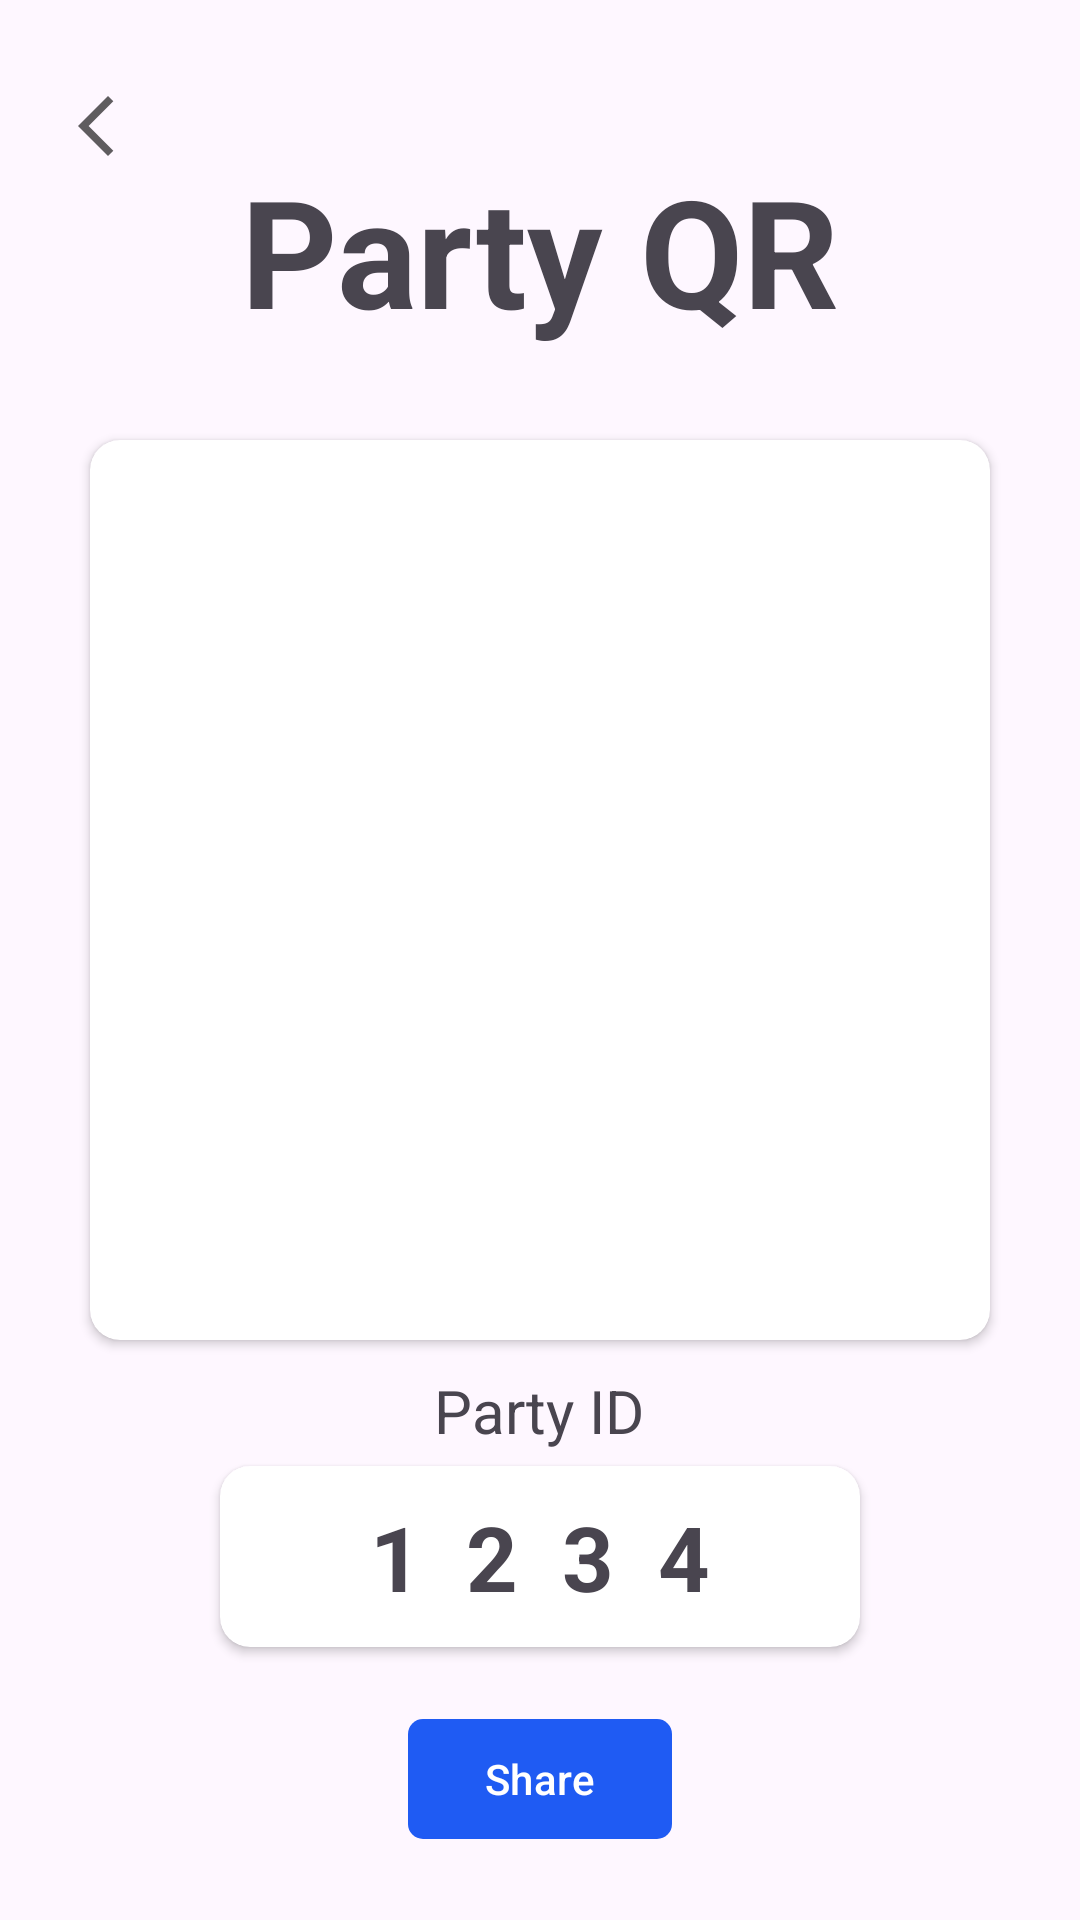

The Android layout XML behind this screen, and the referenced resources:
<!-- AndroidManifest.xml: application theme AppTheme -->
<!-- res/layout/activity_create_party.xml -->
<?xml version="1.0" encoding="utf-8"?>
<RelativeLayout xmlns:android="http://schemas.android.com/apk/res/android"
    xmlns:app="http://schemas.android.com/apk/res-auto"
    xmlns:tools="http://schemas.android.com/tools"
    android:layout_width="match_parent"
    android:layout_height="match_parent"
    tools:context=".CreatePartyActivity">

    <ImageView
        android:id="@+id/create_party_back"
        android:layout_width="wrap_content"
        android:layout_height="wrap_content"
        android:layout_alignParentLeft="true"
        android:layout_alignParentTop="true"
        android:layout_marginTop="30dp"
        android:layout_marginLeft="20dp"
        android:src="@drawable/back_arrow"
        app:tint="@color/black_semi_transparent" />

    <TextView
        android:id="@+id/party_qr_txt"
        android:layout_width="wrap_content"
        android:layout_height="wrap_content"
        android:textStyle="bold"
        android:textSize="50dp"
        android:text="Party QR"
        android:layout_centerHorizontal="true"
        android:layout_marginTop="50dp"/>

    <androidx.cardview.widget.CardView
        android:id="@+id/qr_card"
        android:layout_width="wrap_content"
        android:layout_height="wrap_content"
        android:layout_centerHorizontal="true"
        android:layout_marginTop="30dp"
        android:padding="10dp"
        android:layout_below="@id/party_qr_txt"
        app:cardCornerRadius="10dp"
        android:elevation="10dp">

        <ImageView
            android:id="@+id/idIVQrcode"
            android:padding="30dp"
            android:layout_width="300dp"
            android:layout_height="300dp"
            android:layout_centerHorizontal="true"
            android:contentDescription="QR code" />

    </androidx.cardview.widget.CardView>

    <TextView
        android:id="@+id/party_id_divider"
        android:layout_width="wrap_content"
        android:layout_height="wrap_content"
        android:layout_centerHorizontal="true"
        android:layout_below="@id/qr_card"
        android:layout_marginTop="10dp"
        android:textSize="20dp"
        android:text="Party ID"/>

    <androidx.cardview.widget.CardView
        android:id="@+id/party_id_card"
        android:layout_width="wrap_content"
        android:layout_height="wrap_content"
        android:layout_centerHorizontal="true"
        android:layout_marginTop="5dp"
        android:padding="10dp"
        android:layout_below="@id/party_id_divider"
        app:cardCornerRadius="10dp"
        android:elevation="10dp">

        <TextView
            android:id="@+id/party_id"
            android:paddingHorizontal="50dp"
            android:paddingVertical="10dp"
            android:layout_width="wrap_content"
            android:layout_height="wrap_content"
            android:textSize="30dp"
            android:textStyle="bold"
            android:text="1  2  3  4"
            android:layout_centerHorizontal="true"
            android:contentDescription="Party ID" />

    </androidx.cardview.widget.CardView>

    <com.google.android.material.button.MaterialButton
        android:id="@+id/qr_share_button"
        android:layout_width="wrap_content"
        android:layout_height="wrap_content"
        android:layout_below="@id/party_id_card"
        android:layout_centerHorizontal="true"
        android:layout_marginTop="20dp"
        android:elevation="10dp"
        android:text="Share"
        app:iconGravity="textStart"
        app:iconPadding="10dp"
        app:icon="@drawable/share"
        app:iconSize="20dp"
        app:cornerRadius="5dp"
        android:paddingHorizontal="20dp"
        android:paddingVertical="10dp"/>

</RelativeLayout>
<!-- resources referenced by this layout -->
<resources>
  <color name="black_semi_transparent">#B2000000</color>
  <!-- drawable back_arrow (drawable) -->
  <vector android:height="24dp" android:tint="#000000"
      android:viewportHeight="24" android:viewportWidth="24"
      android:width="24dp" xmlns:android="http://schemas.android.com/apk/res/android"
      android:alpha="0.90">
      <path android:fillColor="@android:color/white" android:pathData="M17.77,3.77l-1.77,-1.77l-10,10l10,10l1.77,-1.77l-8.23,-8.23z"/>
  </vector>
  <style name="AppTheme" parent="Theme.Material3.Light.NoActionBar">
          
          <item name="colorPrimary">@color/colorPrimary</item>
          <item name="colorPrimaryDark">@color/colorPrimaryDark</item>
          <item name="colorAccent">@color/colorAccent</item>
          <item name="android:textColorHint">@color/colorPrimary</item>
      </style>
  <color name="colorPrimary">#1F5BF3</color>
  <color name="colorPrimaryDark">#0947E8</color>
  <color name="colorAccent">#00A5FF</color>
</resources>
